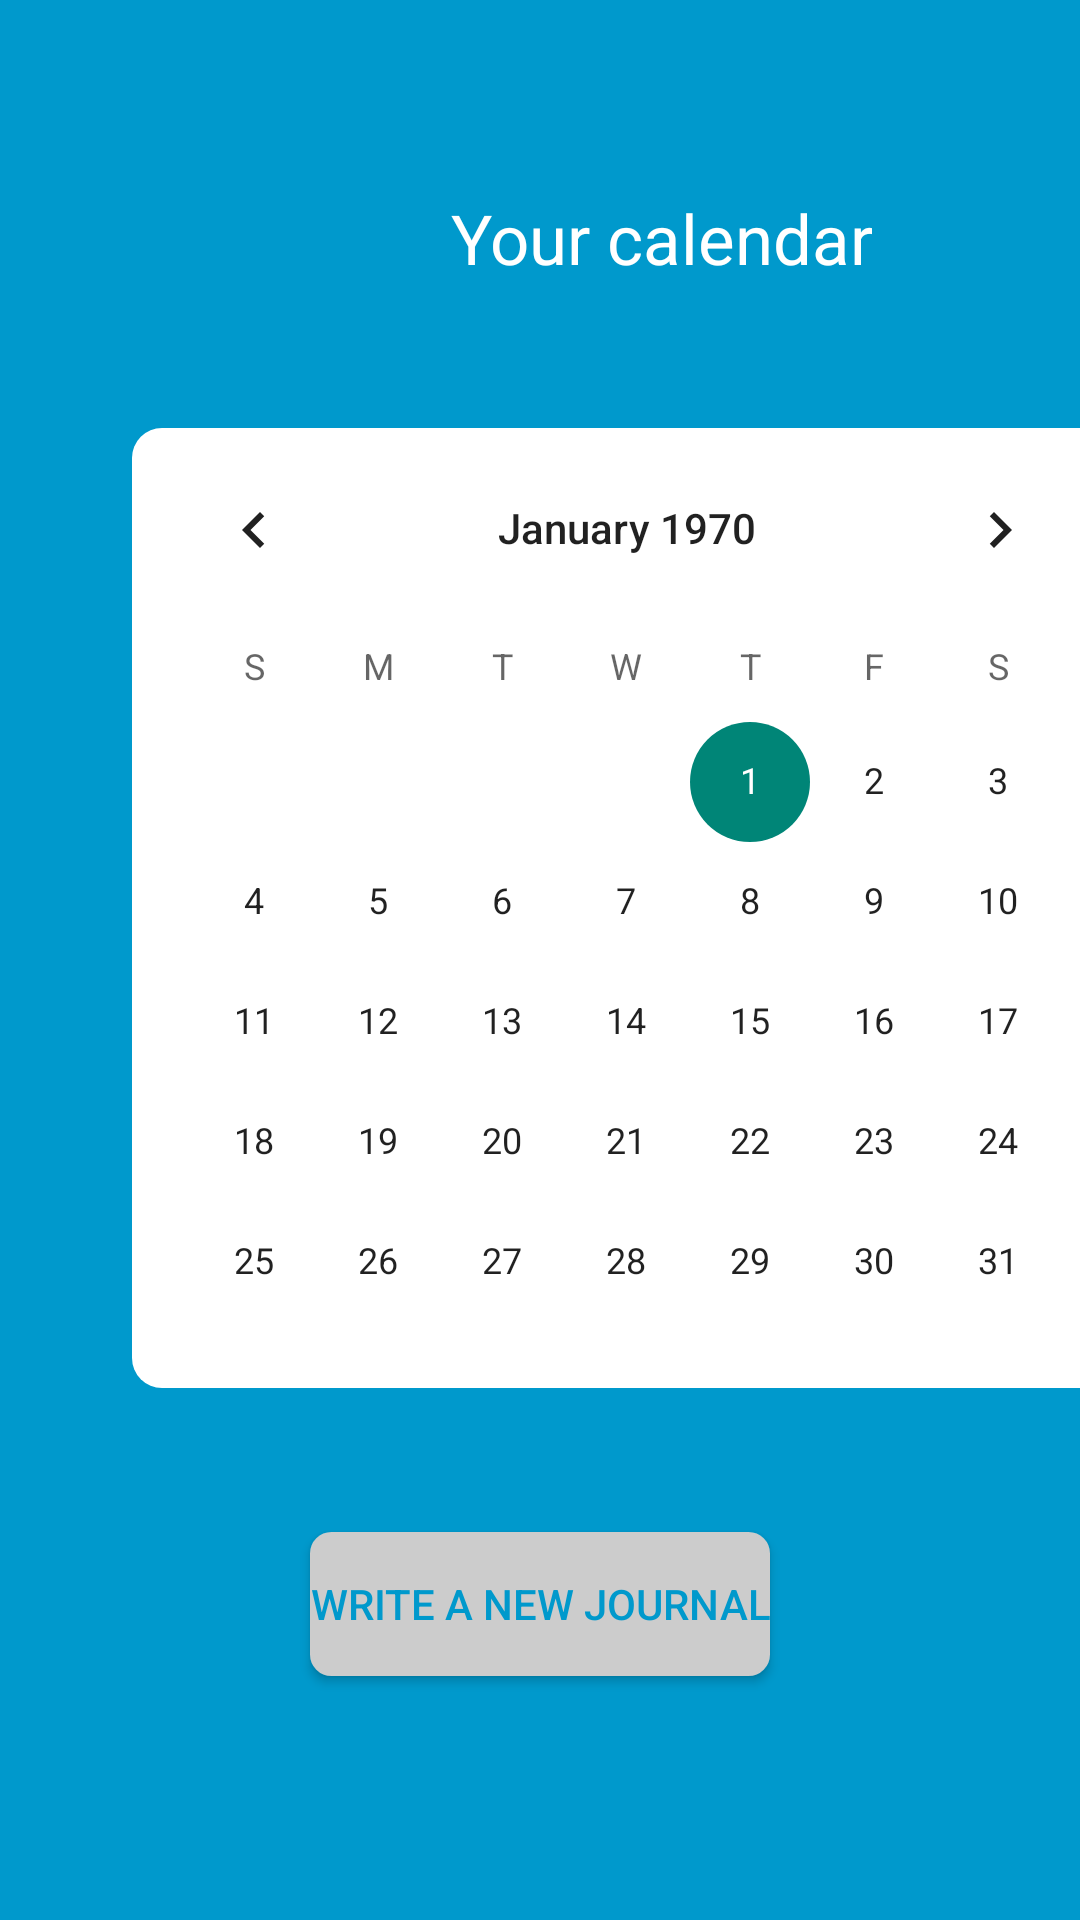

Write the Android layout XML for this screen, with the resource values it uses.
<!-- AndroidManifest.xml: application theme AppTheme -->
<!-- res/layout/activity_calendar.xml -->
<?xml version="1.0" encoding="utf-8"?>
<LinearLayout xmlns:android="http://schemas.android.com/apk/res/android"
    xmlns:tools="http://schemas.android.com/tools"
    android:layout_width="match_parent"
    android:layout_height="match_parent"
    android:background="@android:color/holo_blue_dark"
    android:orientation="vertical">

    <TextView
        android:layout_width="wrap_content"
        android:layout_height="wrap_content"
        android:layout_marginLeft="150dp"
        android:layout_marginTop="64dp"
        android:text="Your calendar"
        android:textAlignment="center"
        android:textColor="@android:color/white"
        android:textSize="23sp" />

    <LinearLayout
        android:layout_width="330dp"
        android:layout_height="wrap_content"
        android:layout_marginLeft="44dp"
        android:layout_marginTop="48dp"
        android:background="@drawable/bg_calen">

        <CalendarView
            android:layout_width="wrap_content"
            android:layout_height="320dp">


        </CalendarView>


    </LinearLayout>

    <Button
        android:layout_width="wrap_content"
        android:layout_height="wrap_content"
        android:layout_gravity="center_horizontal"
        android:layout_marginTop="48dp"
        android:background="@drawable/bg_btn"
        android:onClick="write"
        android:text="Write a new journal"
        android:textColor="@android:color/holo_blue_dark" />

</LinearLayout>
<!-- resources referenced by this layout -->
<resources>
  <!-- drawable bg_btn (drawable) -->
  <?xml version="1.0" encoding="utf-8"?>
  <shape xmlns:android="http://schemas.android.com/apk/res/android">
  
      <corners android:radius="20px" />
  
      <solid android:color="@color/colorPrimaryLightGrey" />
  
      <stroke android:width="1dp"
          android:color="@color/colorPrimaryLightGrey"/>
  
  </shape>
  <!-- drawable bg_calen (drawable) -->
  <?xml version="1.0" encoding="utf-8"?>
  <shape xmlns:android="http://schemas.android.com/apk/res/android">
  
      <corners
         android:radius="10dp"/>
  
      <solid
          android:color="#FFF"/>
  </shape>
  <style name="AppTheme" parent="Base.Theme.AppCompat.Light.DarkActionBar">
          
          
          
          
          <item name="android:actionButtonStyle">@style/myActionButtonStyle</item>
          <item name="actionButtonStyle">@style/myActionButtonStyle</item>
          <item name="android:actionBarStyle">@style/MyActionBar</item>
      </style>
  <color name="colorPrimaryLightGrey">#CCCCCC</color>
  <style name="myActionButtonStyle" parent="Widget.AppCompat.ActionButton">
          <item name="android:minWidth">30dp</item>
          <item name="android:maxWidth">48dp</item>
          <item name="android:width">38dp</item>
      </style>
  <style name="MyActionBar" parent="@android:style/Widget.Holo.Light.ActionBar">
          <item name="android:background">@color/colorPrimaryCream</item>
      </style>
  <color name="colorPrimaryCream">#FAF7EB</color>
</resources>
